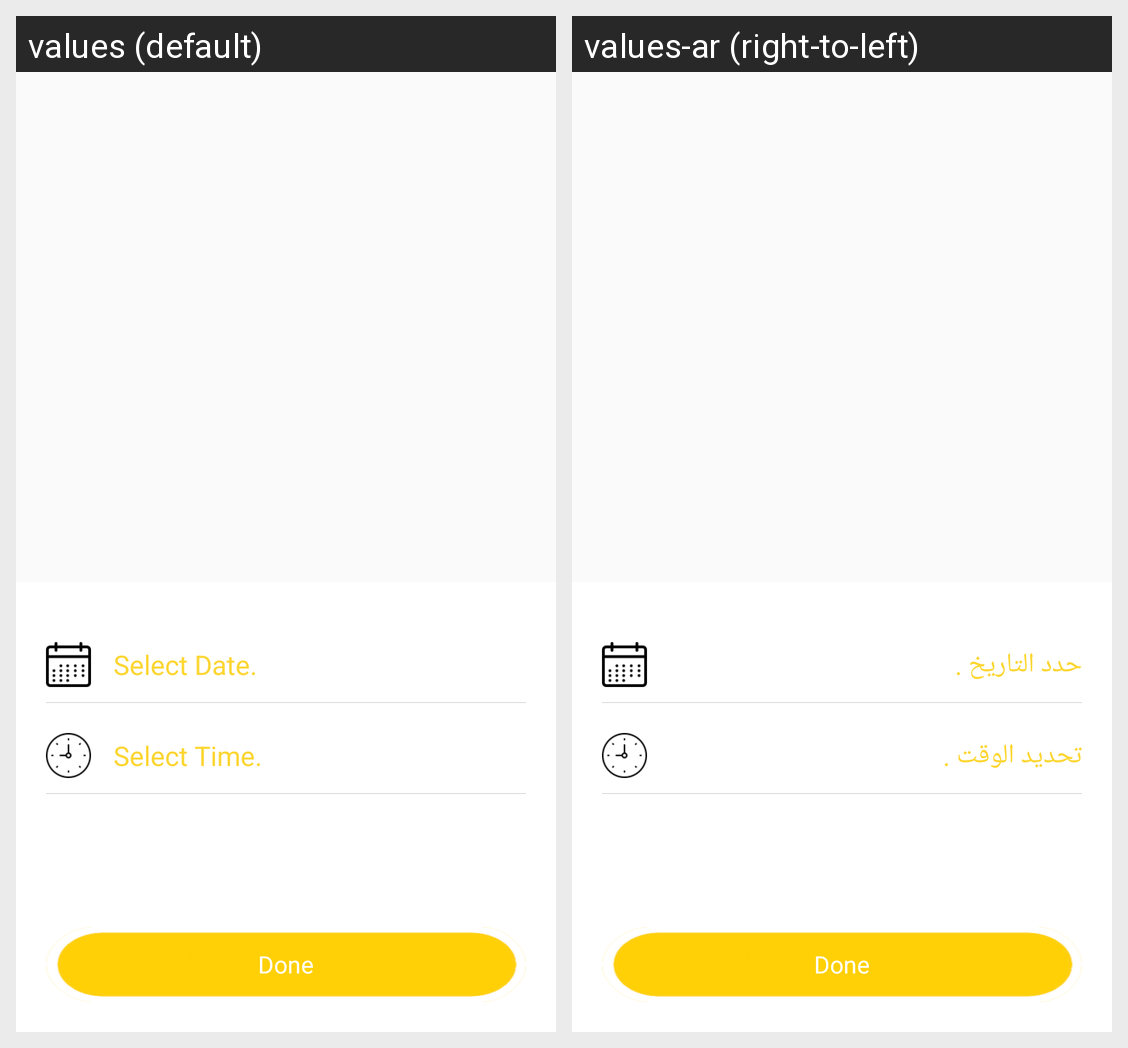

Locale-by-locale string values for the Android screen shown in this grid:
Android screen res/layout/reservation_dialog_layout.xml rendered under 2 locales, left to right: values (default), values-ar (right-to-left). Device: Nexus 5 (rendered at 1080×1920; each locale shown at half size, 540×960, under a caption strip naming it); theme AppTheme.
Strings drawn on this screen, with the default value and each locale's value (text and hints the layout hard-codes, and strings that could not be matched under every locale, appear in the picture but are not listed):

select_date
  values: Select Date.
  values-ar: حدد التاريخ .

select_time
  values: Select Time.
  values-ar: تحديد الوقت .
